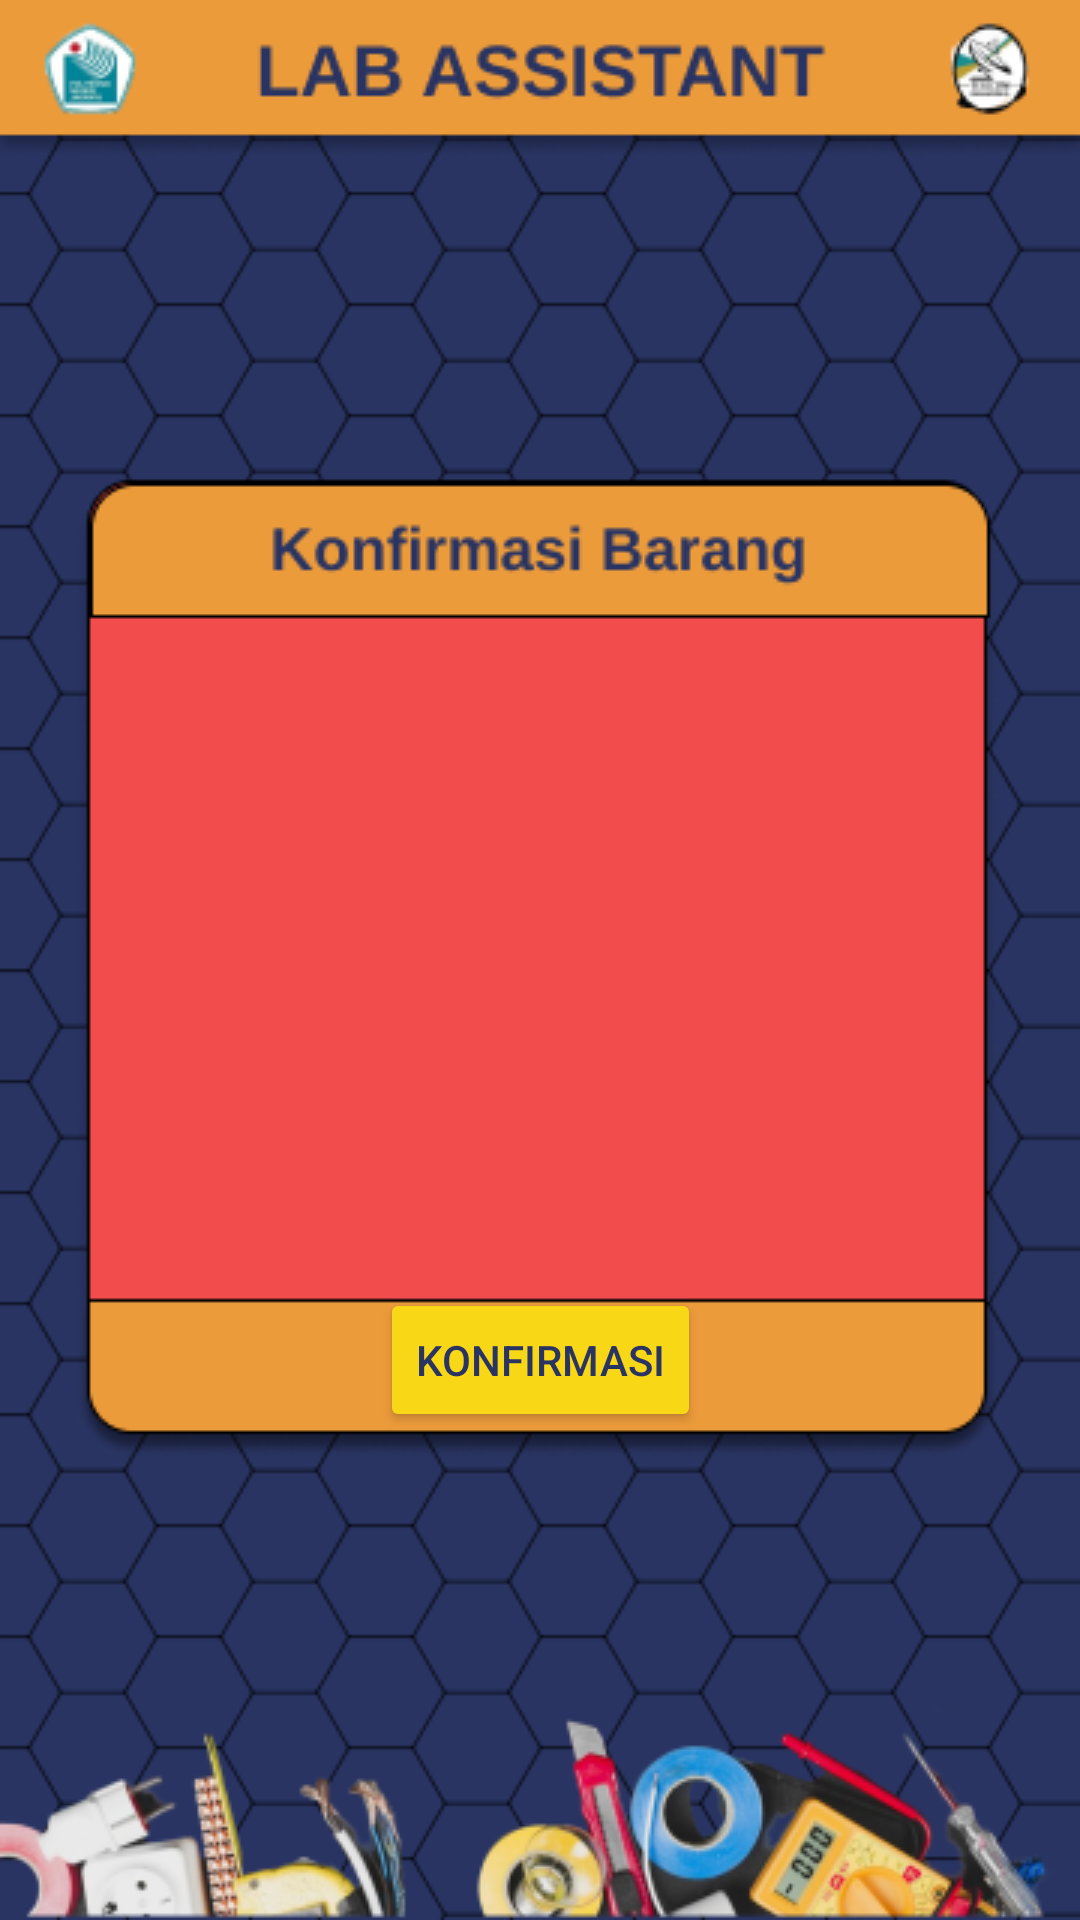

Android layout source for this screen:
<!-- AndroidManifest.xml: application theme Theme.LabAssistant -->
<!-- res/layout/activity_barang.xml -->
<?xml version="1.0" encoding="utf-8"?>
<androidx.constraintlayout.widget.ConstraintLayout xmlns:android="http://schemas.android.com/apk/res/android"
    xmlns:app="http://schemas.android.com/apk/res-auto"
    xmlns:tools="http://schemas.android.com/tools"
    android:layout_width="match_parent"
    android:layout_height="match_parent"
    android:background="@drawable/menu_barang"
    tools:context=".BarangActivity">


    <Button
        android:id="@+id/barang_btn"
        android:layout_width="wrap_content"
        android:layout_height="wrap_content"
        android:backgroundTint="#F7D716"
        android:text="Konfirmasi"
        android:textColor="#293462"
        app:layout_constraintBottom_toBottomOf="parent"
        app:layout_constraintEnd_toEndOf="parent"
        app:layout_constraintHorizontal_bias="0.500"
        app:layout_constraintStart_toStartOf="parent"
        app:layout_constraintTop_toTopOf="parent"
        app:layout_constraintVertical_bias="0.725" />

    <ScrollView
        android:layout_width="320dp"
        android:layout_height="300dp"
        app:layout_constraintBottom_toBottomOf="parent"
        app:layout_constraintEnd_toEndOf="parent"
        app:layout_constraintHorizontal_bias="0.500"
        app:layout_constraintStart_toStartOf="parent"
        app:layout_constraintTop_toTopOf="parent"
        app:layout_constraintVertical_bias="0.510">

        <androidx.recyclerview.widget.RecyclerView
            android:id="@+id/toolList_rv"
            android:layout_width="match_parent"
            android:layout_height="wrap_content" />
    </ScrollView>
</androidx.constraintlayout.widget.ConstraintLayout>
<!-- resources referenced by this layout -->
<resources>
  <!-- drawable menu_barang: png bitmap (drawable, 69610 bytes) -->
  <style name="Theme.LabAssistant" parent="Theme.MaterialComponents.DayNight.NoActionBar">
          
          <item name="colorPrimary">@color/purple_500</item>
          <item name="colorPrimaryVariant">@color/purple_700</item>
          <item name="colorOnPrimary">@color/white</item>
          
          <item name="colorSecondary">@color/teal_200</item>
          <item name="colorSecondaryVariant">@color/teal_700</item>
          <item name="colorOnSecondary">@color/black</item>
          
          <item name="android:statusBarColor" tools:targetApi="l">?attr/colorPrimaryVariant</item>
          
      </style>
  <color name="purple_500">#FF6200EE</color>
  <color name="purple_700">#FF3700B3</color>
  <color name="white">#FFFFFFFF</color>
  <color name="teal_200">#FF03DAC5</color>
  <color name="teal_700">#FF018786</color>
  <color name="black">#FF000000</color>
</resources>
